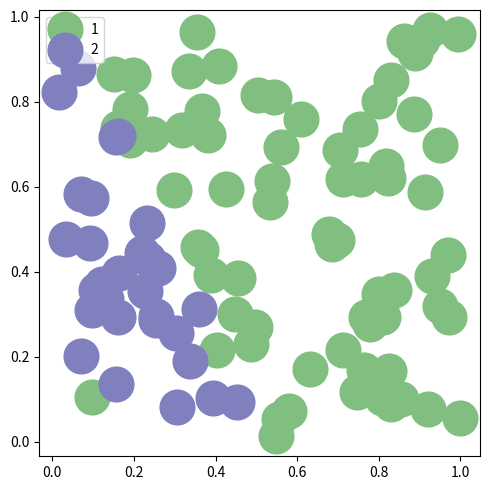

Write Python code to recreate this figure. (Note: this script raises an exception after producing the figure.)
import math
import numpy as np
import matplotlib.pyplot as plt
from itertools import product
from scipy.stats import hypergeom

mode_rand = True

# game parameter
n, m = 3, 3
risk = 1
v = [lambda t: 0, lambda t: risk+1, lambda t: risk]
s = [lambda t: 0, lambda t: t.dot((2,1)), lambda t: t.dot((1,2))]
c = (n,1,2)

for risk in [1/10,1,10,100]:
  for k,sz in [(100,50), (1000,20), (10000,5)]:
    T = [ np.random.random(2) for _ in range(k) ]

    def proba(x, c):
      global k, n
      return sum(hypergeom.pmf(i,k-1,x,n-1) for i in range(c))

    # compute equilibrium
    print("compute equilibrium")

    X = [0] * m
    strat = [(-1, None) for _ in range(k) ]
    l = [ sorted(range(k), key=lambda i: s[j](T[i])) for j in range(m)]
    while sum(map(len, l)) > 0:
      found = False
      for j in range(m):
        if len(l[j]) > 0:
          i = l[j][-1]
          if strat[i] == (-1,None):
            e = [ v[j2](T[i]) * proba(X[j2], c[j2]) for j2 in range(m)]
            if e[j] == max(e):
              strat[i] = (e[j], j)
              X[j] += 1
          else:
            l[j].pop()

    # plotting
    print("plotting")
    plt.figure(figsize=(5,5), tight_layout=True)

    colors = [(0.5,0.75,0.5),(0.5,0.5,0.75)]
    for j,col in zip(range(1,m),colors):
      X,Y = zip(*[T[i] for i in range(k) if strat[i][1] == j])
      plt.plot(X, Y, '.', label=str(j), markersize=sz, color=col)
    plt.legend(loc=2)

    plt.savefig("_figures/identical-schools-r%d-k%d.png" % (risk,k))
    plt.close()

